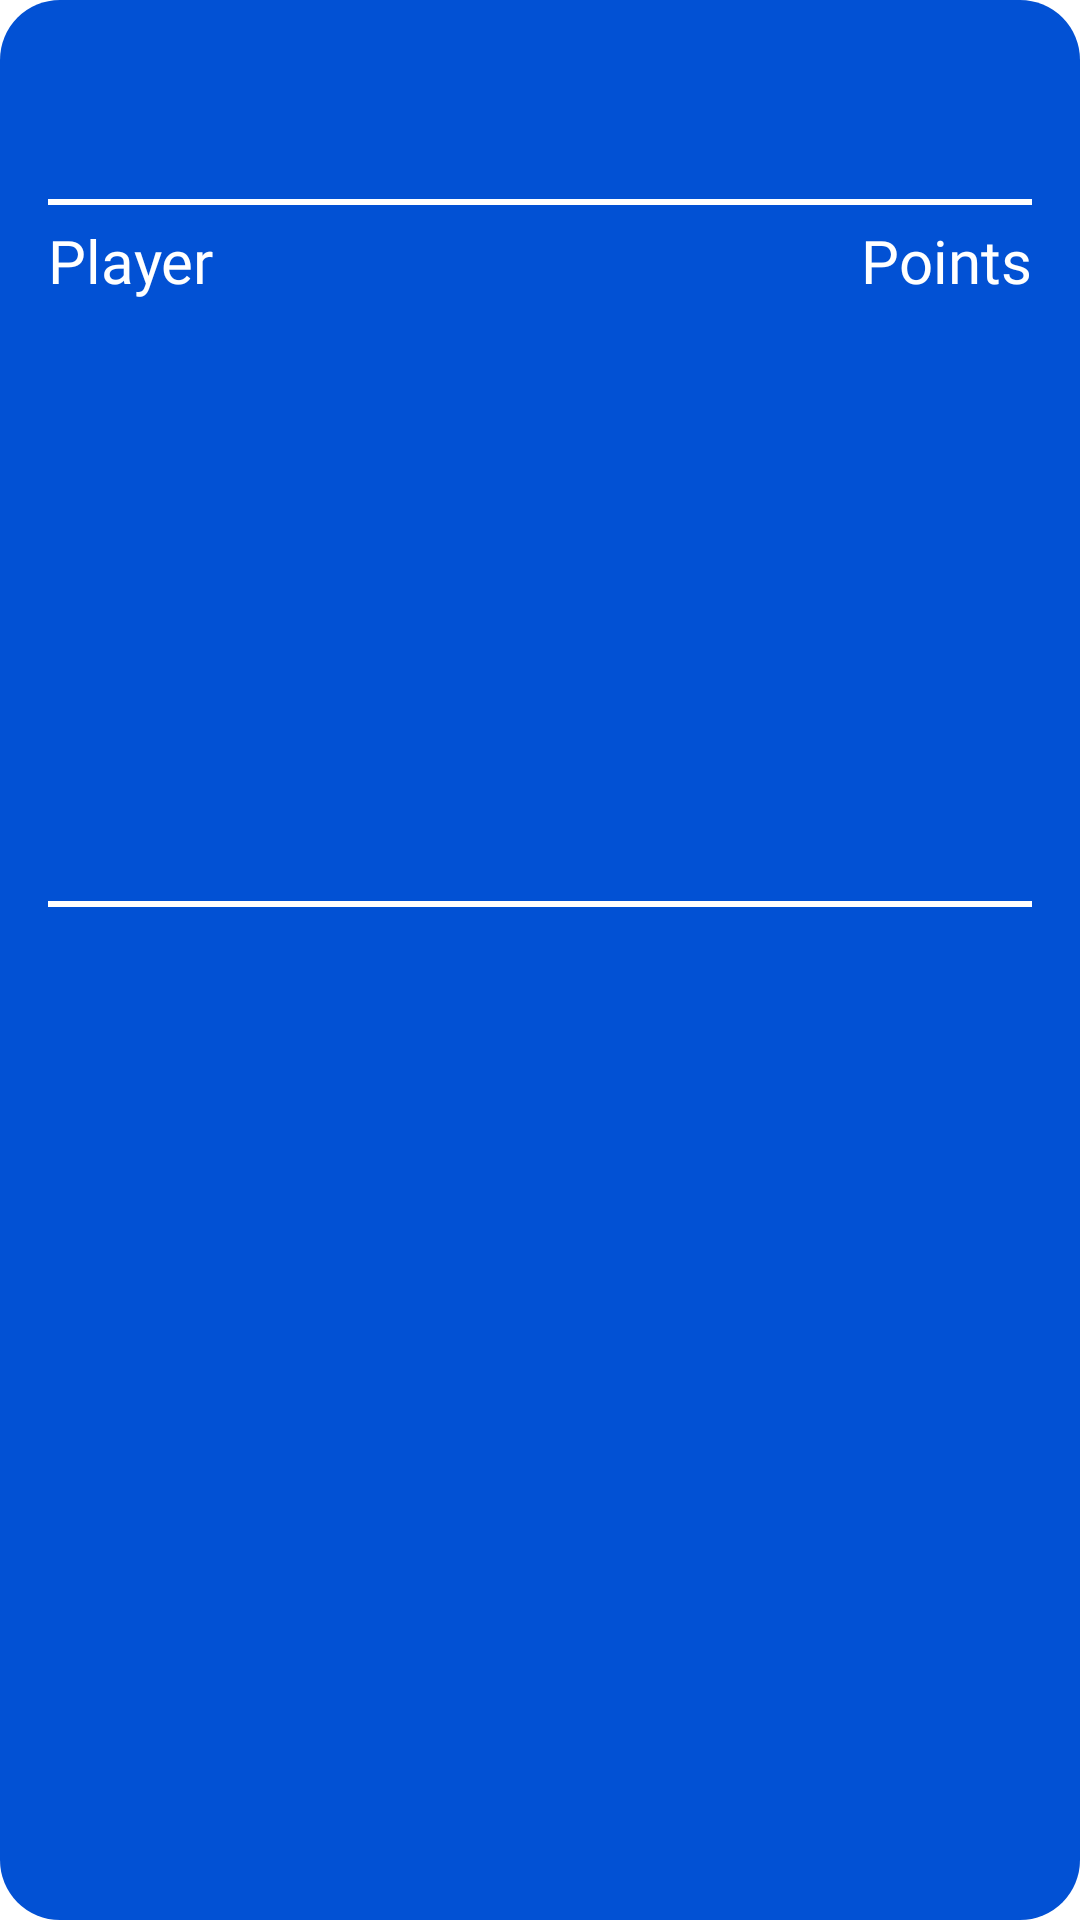

Write the Android layout XML for this screen, with the resource values it uses.
<!-- AndroidManifest.xml: application theme Theme.ChallengeWithFriends -->
<!-- res/layout/leaderboard_item.xml -->
<?xml version="1.0" encoding="utf-8"?>
<androidx.constraintlayout.widget.ConstraintLayout xmlns:android="http://schemas.android.com/apk/res/android"
    android:layout_width="match_parent"
    android:layout_height="350dp"
    xmlns:app="http://schemas.android.com/apk/res-auto"
    android:background="@drawable/rounded_corner"
    android:layout_margin="5dp">

    <TextView
        android:id="@+id/leaderboard_title"
        android:layout_width="match_parent"
        android:layout_height="wrap_content"
        app:layout_constraintTop_toTopOf="parent"
        android:textSize="30dp"
        android:gravity="center"
        android:textColor="@color/white"
        android:layout_marginTop="10dp"/>
    <View
        android:id="@+id/line"
        android:layout_width="match_parent"
        android:layout_height="2dp"
        app:layout_constraintTop_toBottomOf="@id/leaderboard_title"
        android:background="@color/white"
        android:layout_margin="15dp"/>
    <TextView
        android:id="@+id/player_text"
        android:layout_width="wrap_content"
        android:layout_height="wrap_content"
        app:layout_constraintTop_toBottomOf="@id/line"
        app:layout_constraintLeft_toLeftOf="@id/line"
        android:text="@string/player"
        android:textColor="@color/white"
        android:textSize="20dp"
        android:fontFamily="@font/lavigne"
        android:layout_marginTop="5dp"/>
    <TextView
        android:id="@+id/points_text"
        android:layout_width="wrap_content"
        android:layout_height="wrap_content"
        app:layout_constraintTop_toBottomOf="@id/line"
        app:layout_constraintRight_toRightOf="@id/line"
        android:text="@string/points"
        android:textColor="@color/white"
        android:textSize="20dp"
        android:fontFamily="@font/lavigne"
        android:layout_marginTop="5dp"/>
    <TextView
        android:id="@+id/leaderboard_player1"
        android:layout_width="wrap_content"
        android:layout_height="wrap_content"
        app:layout_constraintTop_toBottomOf="@id/player_text"
        app:layout_constraintLeft_toLeftOf="@id/line"
        android:textSize="20dp"
        android:textColor="@color/white"
        android:layout_marginTop="10dp"/>
    <TextView
        android:id="@+id/leaderboard_points1"
        android:layout_width="wrap_content"
        android:layout_height="wrap_content"
        app:layout_constraintTop_toBottomOf="@id/player_text"
        app:layout_constraintRight_toRightOf="@id/line"
        android:textSize="20dp"
        android:textColor="@color/white"
        android:layout_marginTop="10dp"/>
    <TextView
        android:id="@+id/leaderboard_player2"
        android:layout_width="wrap_content"
        android:layout_height="wrap_content"
        app:layout_constraintTop_toBottomOf="@id/leaderboard_player1"
        app:layout_constraintLeft_toLeftOf="@id/line"
        android:textSize="20dp"
        android:gravity="center"
        android:textColor="@color/white"
        android:layout_marginTop="10dp"/>
    <TextView
        android:id="@+id/leaderboard_points2"
        android:layout_width="wrap_content"
        android:layout_height="wrap_content"
        app:layout_constraintTop_toBottomOf="@id/leaderboard_player1"
        app:layout_constraintRight_toRightOf="@id/line"
        android:textSize="20dp"
        android:textColor="@color/white"
        android:layout_marginTop="10dp"/>
    <TextView
        android:id="@+id/leaderboard_player3"
        android:layout_width="wrap_content"
        android:layout_height="wrap_content"
        app:layout_constraintTop_toBottomOf="@id/leaderboard_player2"
        app:layout_constraintLeft_toLeftOf="@id/line"
        android:textSize="20dp"
        android:gravity="center"
        android:textColor="@color/white"
        android:layout_marginTop="10dp"/>
    <TextView
        android:id="@+id/leaderboard_points3"
        android:layout_width="wrap_content"
        android:layout_height="wrap_content"
        app:layout_constraintTop_toBottomOf="@id/leaderboard_player2"
        app:layout_constraintRight_toRightOf="@id/line"
        android:textSize="20dp"
        android:textColor="@color/white"
        android:layout_marginTop="10dp"/>
    <TextView
        android:id="@+id/leaderboard_player4"
        android:layout_width="wrap_content"
        android:layout_height="wrap_content"
        app:layout_constraintTop_toBottomOf="@id/leaderboard_player3"
        app:layout_constraintLeft_toLeftOf="@id/line"
        android:textSize="20dp"
        android:gravity="center"
        android:textColor="@color/white"
        android:layout_marginTop="10dp"/>
    <TextView
        android:id="@+id/leaderboard_points4"
        android:layout_width="wrap_content"
        android:layout_height="wrap_content"
        app:layout_constraintTop_toBottomOf="@id/leaderboard_player3"
        app:layout_constraintRight_toRightOf="@id/line"
        android:textSize="20dp"
        android:textColor="@color/white"
        android:layout_marginTop="10dp"/>
    <TextView
        android:id="@+id/leaderboard_player5"
        android:layout_width="wrap_content"
        android:layout_height="wrap_content"
        app:layout_constraintTop_toBottomOf="@id/leaderboard_player4"
        app:layout_constraintLeft_toLeftOf="@id/line"
        android:textSize="20dp"
        android:gravity="center"
        android:textColor="@color/white"
        android:layout_marginTop="10dp"/>
    <TextView
        android:id="@+id/leaderboard_points5"
        android:layout_width="wrap_content"
        android:layout_height="wrap_content"
        app:layout_constraintTop_toBottomOf="@id/leaderboard_player4"
        app:layout_constraintRight_toRightOf="@id/line"
        android:textSize="20dp"
        android:textColor="@color/white"
        android:layout_marginTop="10dp"/>

    <View
        android:id="@+id/line2"
        android:layout_width="match_parent"
        android:layout_height="2dp"
        app:layout_constraintTop_toBottomOf="@id/leaderboard_player5"
        android:background="@color/white"
        android:layout_margin="15dp"/>
    <TextView
        android:id="@+id/leaderboard_player_this"
        android:layout_width="wrap_content"
        android:layout_height="wrap_content"
        app:layout_constraintTop_toBottomOf="@id/line2"
        app:layout_constraintLeft_toLeftOf="@id/line"
        android:textSize="20dp"
        android:textColor="@color/white"
        android:layout_marginTop="10dp"/>
    <TextView
        android:id="@+id/leaderboard_points_this"
        android:layout_width="wrap_content"
        android:layout_height="wrap_content"
        app:layout_constraintTop_toBottomOf="@id/line2"
        app:layout_constraintRight_toRightOf="@id/line"
        android:textSize="20dp"
        android:textColor="@color/white"
        android:layout_marginTop="10dp"/>

</androidx.constraintlayout.widget.ConstraintLayout>
<!-- resources referenced by this layout -->
<resources>
  <color name="white">#FFFFFFFF</color>
  <!-- drawable rounded_corner (drawable) -->
  <?xml version="1.0" encoding="utf-8"?>
  <shape xmlns:android="http://schemas.android.com/apk/res/android">
      <solid android:color="@color/blue"/>
      <padding
          android:left="1dp"
          android:right="1dp"
          android:bottom="1dp"
          android:top="1dp"/>
      <corners android:radius="20dp"/>
  </shape>
  <string name="player">Player</string>
  <string name="points">Points</string>
  <style name="Theme.ChallengeWithFriends" parent="Theme.MaterialComponents.DayNight.DarkActionBar">
          
          <item name="colorPrimary">@color/blue</item>
          <item name="colorPrimaryVariant">@color/blue_2</item>
          <item name="colorOnPrimary">@color/white</item>
          
          <item name="colorSecondary">@color/teal_200</item>
          <item name="colorSecondaryVariant">@color/teal_700</item>
          <item name="colorOnSecondary">@color/black</item>
          
          <item name="android:statusBarColor" tools:targetApi="l">?attr/colorPrimaryVariant</item>
          
      </style>
  <color name="blue">#FF0251D4</color>
  <color name="blue_2">#FF003994</color>
  <color name="teal_200">#FF03DAC5</color>
  <color name="teal_700">#FF018786</color>
  <color name="black">#FF000000</color>
</resources>
